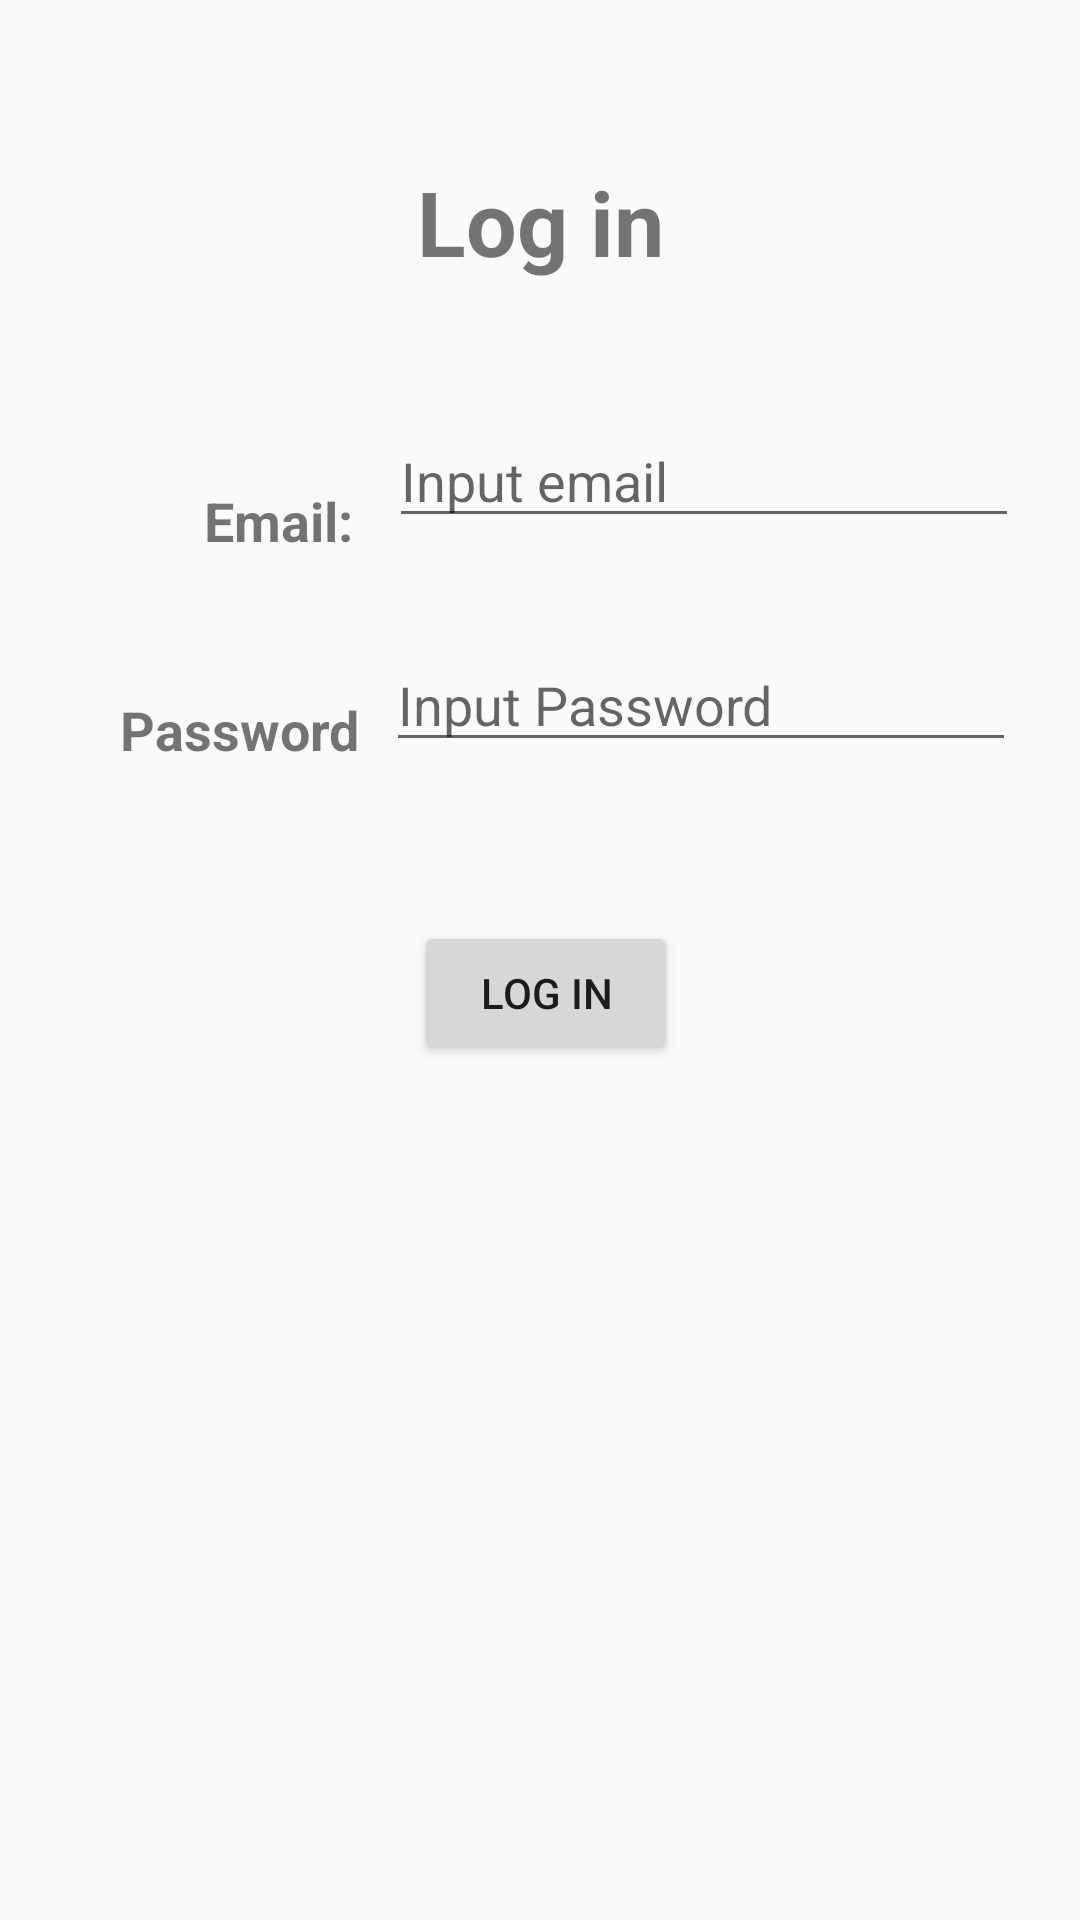

Produce the Android XML layout that renders to this screen, including the resource entries it uses.
<!-- AndroidManifest.xml: application theme AppTheme -->
<!-- res/layout/activity_login.xml -->
<?xml version="1.0" encoding="utf-8"?>
<android.support.constraint.ConstraintLayout
        xmlns:android="http://schemas.android.com/apk/res/android"
        xmlns:tools="http://schemas.android.com/tools"
        xmlns:app="http://schemas.android.com/apk/res-auto"
        android:layout_width="match_parent"
        android:layout_height="match_parent"
        tools:context=".LoginActivity">

    <EditText
            android:layout_width="wrap_content"
            android:layout_height="wrap_content"
            android:inputType="textEmailAddress"
            android:ems="10"
            android:id="@+id/loginUserMailEdit"
            android:hint="@string/loginUserHintTextView" android:layout_marginTop="44dp"
            app:layout_constraintTop_toBottomOf="@+id/textView" app:layout_constraintStart_toEndOf="@+id/textView2"
            android:layout_marginStart="12dp"/>
    <TextView
            android:text="@string/loginTitleTextView"
            android:layout_width="wrap_content"
            android:layout_height="wrap_content"
            android:id="@+id/textView" android:textStyle="bold" android:textAlignment="center" android:textSize="30sp"
            app:layout_constraintEnd_toEndOf="parent"
            app:layout_constraintStart_toStartOf="parent" android:layout_marginBottom="8dp"
            app:layout_constraintBottom_toBottomOf="parent"
            android:layout_marginTop="8dp" app:layout_constraintTop_toTopOf="parent"
            app:layout_constraintVertical_bias="0.078"/>
    <TextView
            android:text="@string/loginUserTextView"
            android:layout_width="wrap_content"
            android:layout_height="wrap_content"
            android:id="@+id/textView2"
            android:textSize="18sp" android:textAlignment="viewStart"
            android:textStyle="bold" app:layout_constraintStart_toStartOf="parent"
            android:layout_marginTop="60dp" app:layout_constraintTop_toBottomOf="@+id/textView"
            android:layout_marginBottom="8dp" app:layout_constraintBottom_toBottomOf="parent"
            app:layout_constraintVertical_bias="0.016" android:layout_marginStart="68dp"/>
    <TextView
            android:text="@string/loginPassTextview"
            android:layout_width="wrap_content"
            android:layout_height="wrap_content"
            android:id="@+id/textView3" android:textSize="18sp"
            android:textAlignment="viewStart" android:textStyle="bold" android:layout_marginStart="40dp"
            app:layout_constraintStart_toStartOf="parent" android:layout_marginTop="8dp"
            app:layout_constraintTop_toBottomOf="@+id/loginUserMailEdit" android:layout_marginBottom="8dp"
            app:layout_constraintBottom_toBottomOf="parent" app:layout_constraintVertical_bias="0.104"/>
    <EditText
            android:layout_width="wrap_content"
            android:layout_height="wrap_content"
            android:inputType="textPassword"
            android:ems="10"
            android:id="@+id/loginPassEdit"
            app:layout_constraintStart_toEndOf="@+id/textView3" android:layout_marginStart="8dp"
            app:layout_constraintEnd_toEndOf="parent" android:layout_marginEnd="8dp"
            app:layout_constraintHorizontal_bias="0.048" android:layout_marginTop="8dp"
            app:layout_constraintTop_toBottomOf="@+id/loginUserMailEdit" android:layout_marginBottom="8dp"
            app:layout_constraintBottom_toBottomOf="parent" app:layout_constraintVertical_bias="0.063"
            android:hint="@string/loginHintPass"/>
    <Button
            android:text="@string/loginLogButton"
            android:layout_width="wrap_content"
            android:layout_height="wrap_content"
            app:layout_constraintBottom_toBottomOf="parent"
            android:id="@+id/loginLogButton" app:layout_constraintEnd_toEndOf="parent"
            app:layout_constraintStart_toStartOf="parent" android:layout_marginTop="8dp"
            app:layout_constraintTop_toBottomOf="@+id/loginPassEdit" app:layout_constraintHorizontal_bias="0.507"
            app:layout_constraintVertical_bias="0.136"/>
</android.support.constraint.ConstraintLayout>
<!-- resources referenced by this layout -->
<resources>
  <string name="loginHintPass">Input Password</string>
  <string name="loginLogButton">Log in</string>
  <string name="loginPassTextview">Password</string>
  <string name="loginTitleTextView">Log in</string>
  <string name="loginUserHintTextView">Input email</string>
  <string name="loginUserTextView">Email:</string>
  <style name="AppTheme" parent="Theme.AppCompat.Light.DarkActionBar">
          
          <item name="colorPrimary">@color/colorPrimary</item>
          <item name="colorPrimaryDark">@color/colorPrimaryDark</item>
          <item name="colorAccent">@color/colorAccent</item>
      </style>
  <!-- not gathered from this repository: default colours our renderer supplied (Android Studio template values) -->
  <color name="colorPrimary">#FF6200EE</color>
  <color name="colorPrimaryDark">#FF3700B3</color>
  <color name="colorAccent">#FF03DAC5</color>
</resources>
